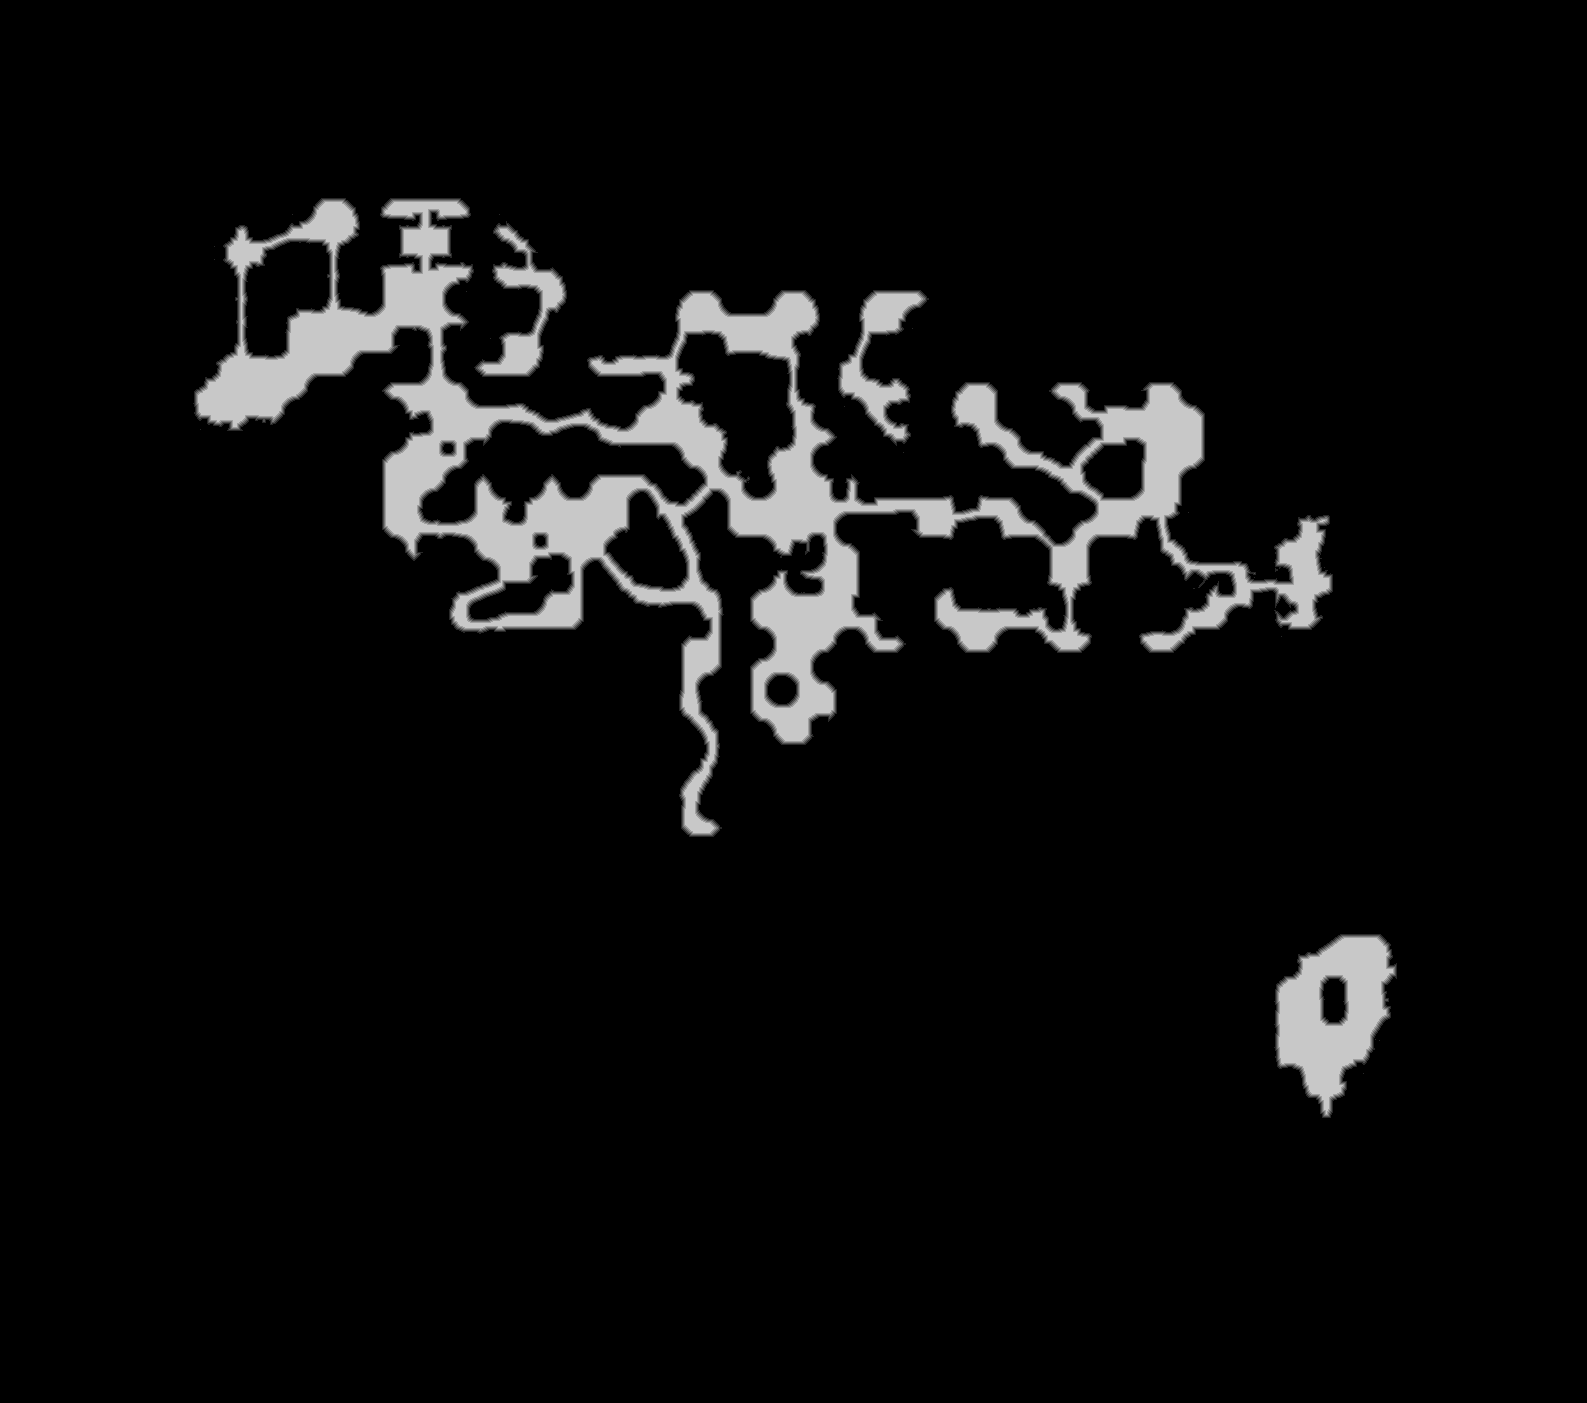

The table this chart was drawn from, first rows:
base	0x280758b0000
origin	0x10010
stride	794
width	1587
height	1403
nibble	0	2053466
nibble	1	15619
nibble	2	15230
nibble	3	14969
nibble	4	14887
nibble	5	112390
